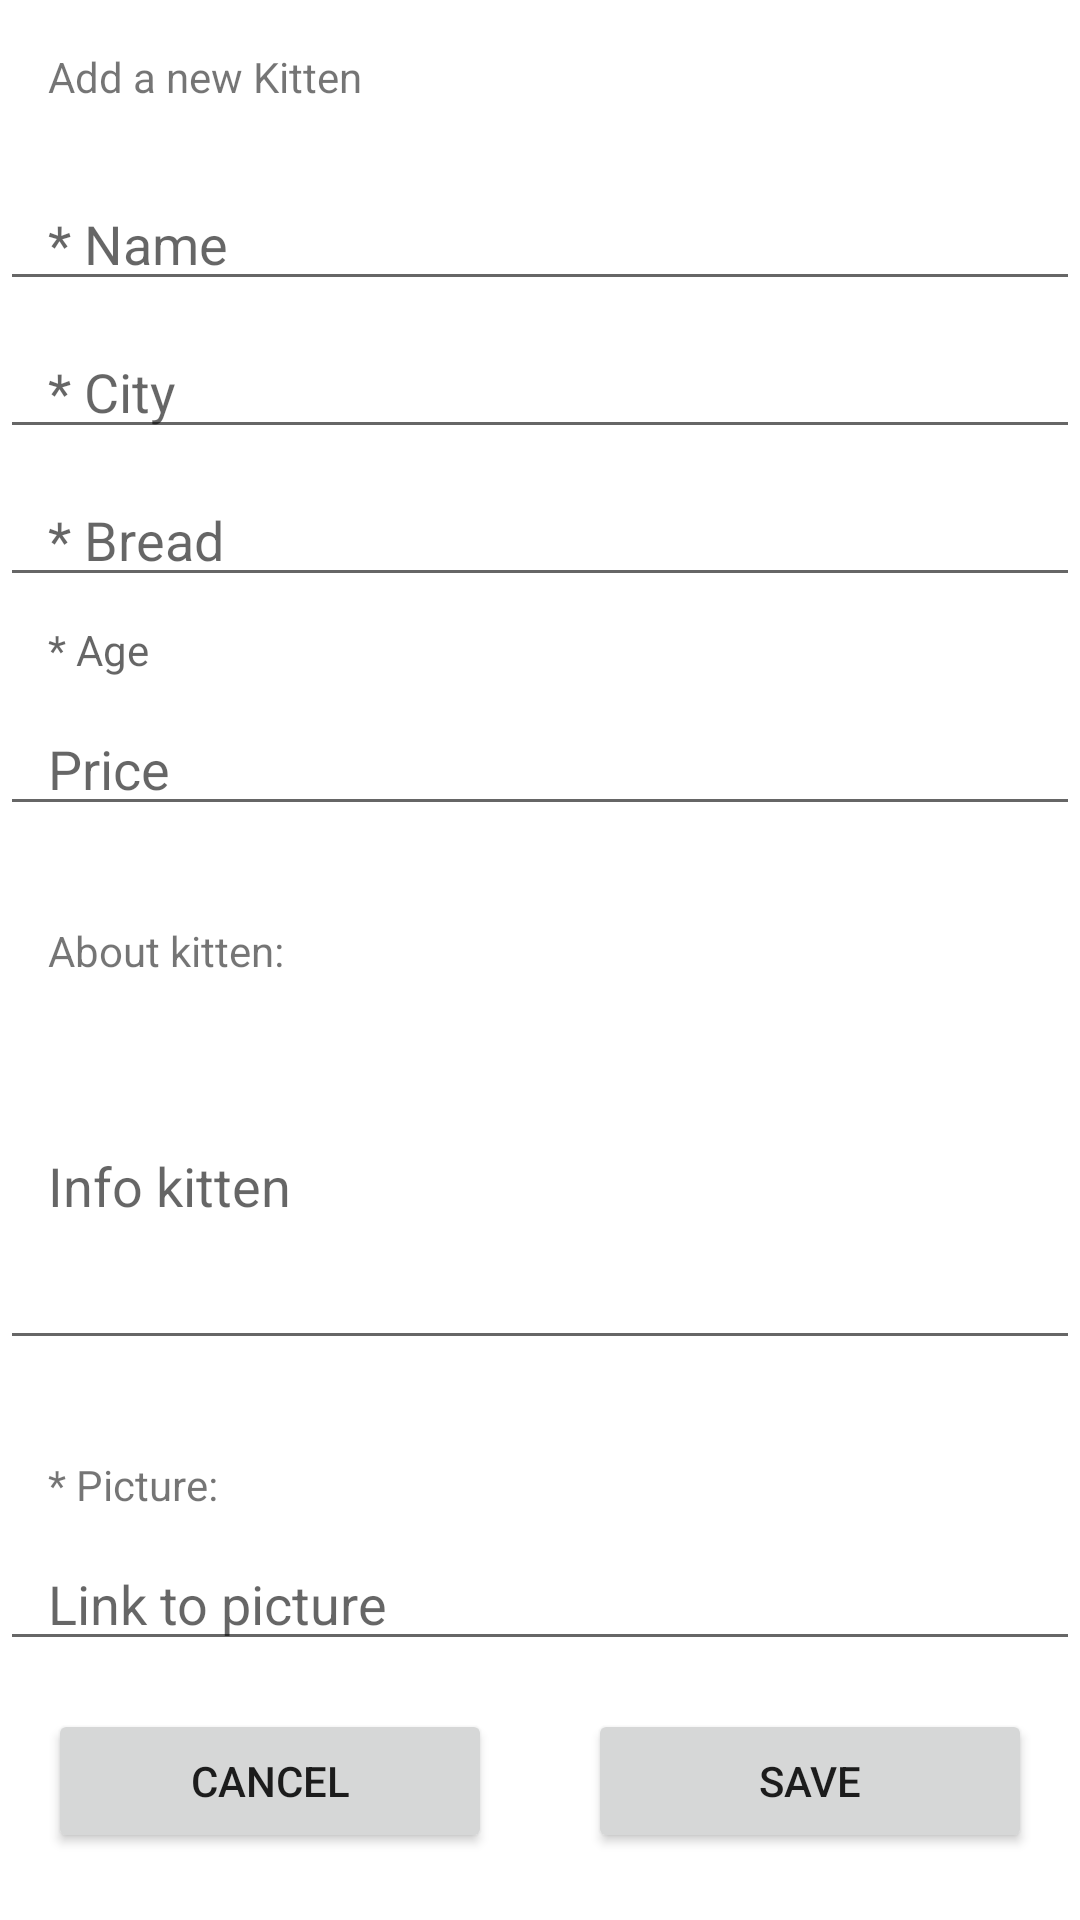

Here is an Android app screen rendered from its layout file. Give the layout XML and the strings, colors and styles it references.
<!-- AndroidManifest.xml: application theme Theme.Kittens_catalog -->
<!-- res/layout/fragment_kitten_create.xml -->
<?xml version="1.0" encoding="utf-8"?>
<LinearLayout
    xmlns:android="http://schemas.android.com/apk/res/android"
    xmlns:tools="http://schemas.android.com/tools"
    android:layout_width="match_parent"
    android:layout_height="wrap_content"
    android:orientation="vertical"
    tools:context=".features.kitten_create.KittenCreateFragment">


    <TextView
        android:id="@+id/textView"
        android:layout_width="match_parent"
        android:layout_height="wrap_content"
        android:layout_margin="16dp"
        android:text="Add a new Kitten" />

    <EditText
        android:id="@+id/kitten_name"
        android:layout_width="match_parent"
        android:layout_height="wrap_content"
        android:layout_marginTop = "8dp"
        android:textColor="@color/yellow"
        android:paddingHorizontal="16dp"
        android:inputType="textPersonName"
        android:hint="* Name" />

    <EditText
        android:id="@+id/kitten_city"
        android:layout_width="match_parent"
        android:layout_height="wrap_content"
        android:layout_marginTop = "8dp"
        android:paddingHorizontal="16dp"
        android:textColor="@color/yellow"
        android:inputType="textPersonName"
        android:hint="* City" />

    <EditText
        android:id="@+id/kitten_bread"
        android:layout_width="match_parent"
        android:layout_height="wrap_content"
        android:layout_marginTop = "8dp"
        android:paddingHorizontal="16dp"
        android:textColor="@color/yellow"
        android:inputType="textPersonName"
        android:hint="* Bread" />

    <TextView
        android:id="@+id/kitten_age"
        android:layout_width="match_parent"
        android:layout_height="wrap_content"
        android:layout_marginTop="8dp"
        android:paddingHorizontal="16dp"
        android:hint="* Age"
        android:textColor="@color/yellow" />

    <EditText
        android:id="@+id/kitten_price"
        android:layout_width="match_parent"
        android:layout_height="wrap_content"
        android:layout_marginTop = "8dp"
        android:textColor="@color/yellow"
        android:paddingHorizontal="16dp"
        android:inputType="number"
        android:hint="Price" />

    <TextView
        android:id="@+id/textView4"
        android:layout_width="match_parent"
        android:layout_height="wrap_content"
        android:layout_marginTop = "32dp"
        android:paddingHorizontal="16dp"
        android:text="About kitten:" />

    <EditText
        android:id="@+id/kitten_about"
        android:layout_width="match_parent"
        android:layout_height="119dp"
        android:layout_marginTop="8dp"
        android:hint="Info kitten"
        android:inputType="textMultiLine"
        android:paddingHorizontal="16dp"
        android:textColor="@color/black" />

    <TextView
        android:id="@+id/pictureText"
        android:layout_width="match_parent"
        android:layout_height="wrap_content"
        android:layout_marginTop = "32dp"
        android:paddingHorizontal="16dp"
        android:text="* Picture:" />

    <EditText
        android:id="@+id/kitten_picture"
        android:layout_width="match_parent"
        android:layout_height="wrap_content"
        android:layout_marginTop="8dp"
        android:hint="Link to picture"
        android:inputType="textPersonName"
        android:paddingHorizontal="16dp"
        android:textColor="@color/black" />

    <LinearLayout
        android:layout_width="match_parent"
        android:layout_height="wrap_content"
        android:orientation="horizontal">

        <Button
            android:id="@+id/cancel"
            android:layout_width="wrap_content"
            android:layout_height="wrap_content"
            android:layout_margin="16dp"
            android:layout_weight="0.5"
            android:text="Cancel" />

        <Button
            android:id="@+id/save"
            android:layout_width="wrap_content"
            android:layout_height="wrap_content"
            android:layout_margin="16dp"
            android:layout_weight="0.5"
            android:text="Save" />

    </LinearLayout>
</LinearLayout>
<!-- resources referenced by this layout -->
<resources>
  <color name="black">#FF000000</color>
  <color name="yellow">#F0AE32</color>
  <style name="Theme.Kittens_catalog" parent="Theme.MaterialComponents.DayNight.NoActionBar">
          
          <item name="colorPrimary">@color/yellow</item>
          <item name="colorPrimaryVariant">@color/yellow</item>
          <item name="colorOnPrimary">@color/white</item>
          
          <item name="colorSecondary">@color/teal_200</item>
          <item name="colorSecondaryVariant">@color/teal_700</item>
          <item name="colorOnSecondary">@color/black</item>
          
          <item name="android:statusBarColor">?attr/colorPrimaryVariant</item>
          
      </style>
  <color name="white">#FFFFFFFF</color>
  <color name="teal_200">#FF03DAC5</color>
  <color name="teal_700">#FF018786</color>
</resources>
